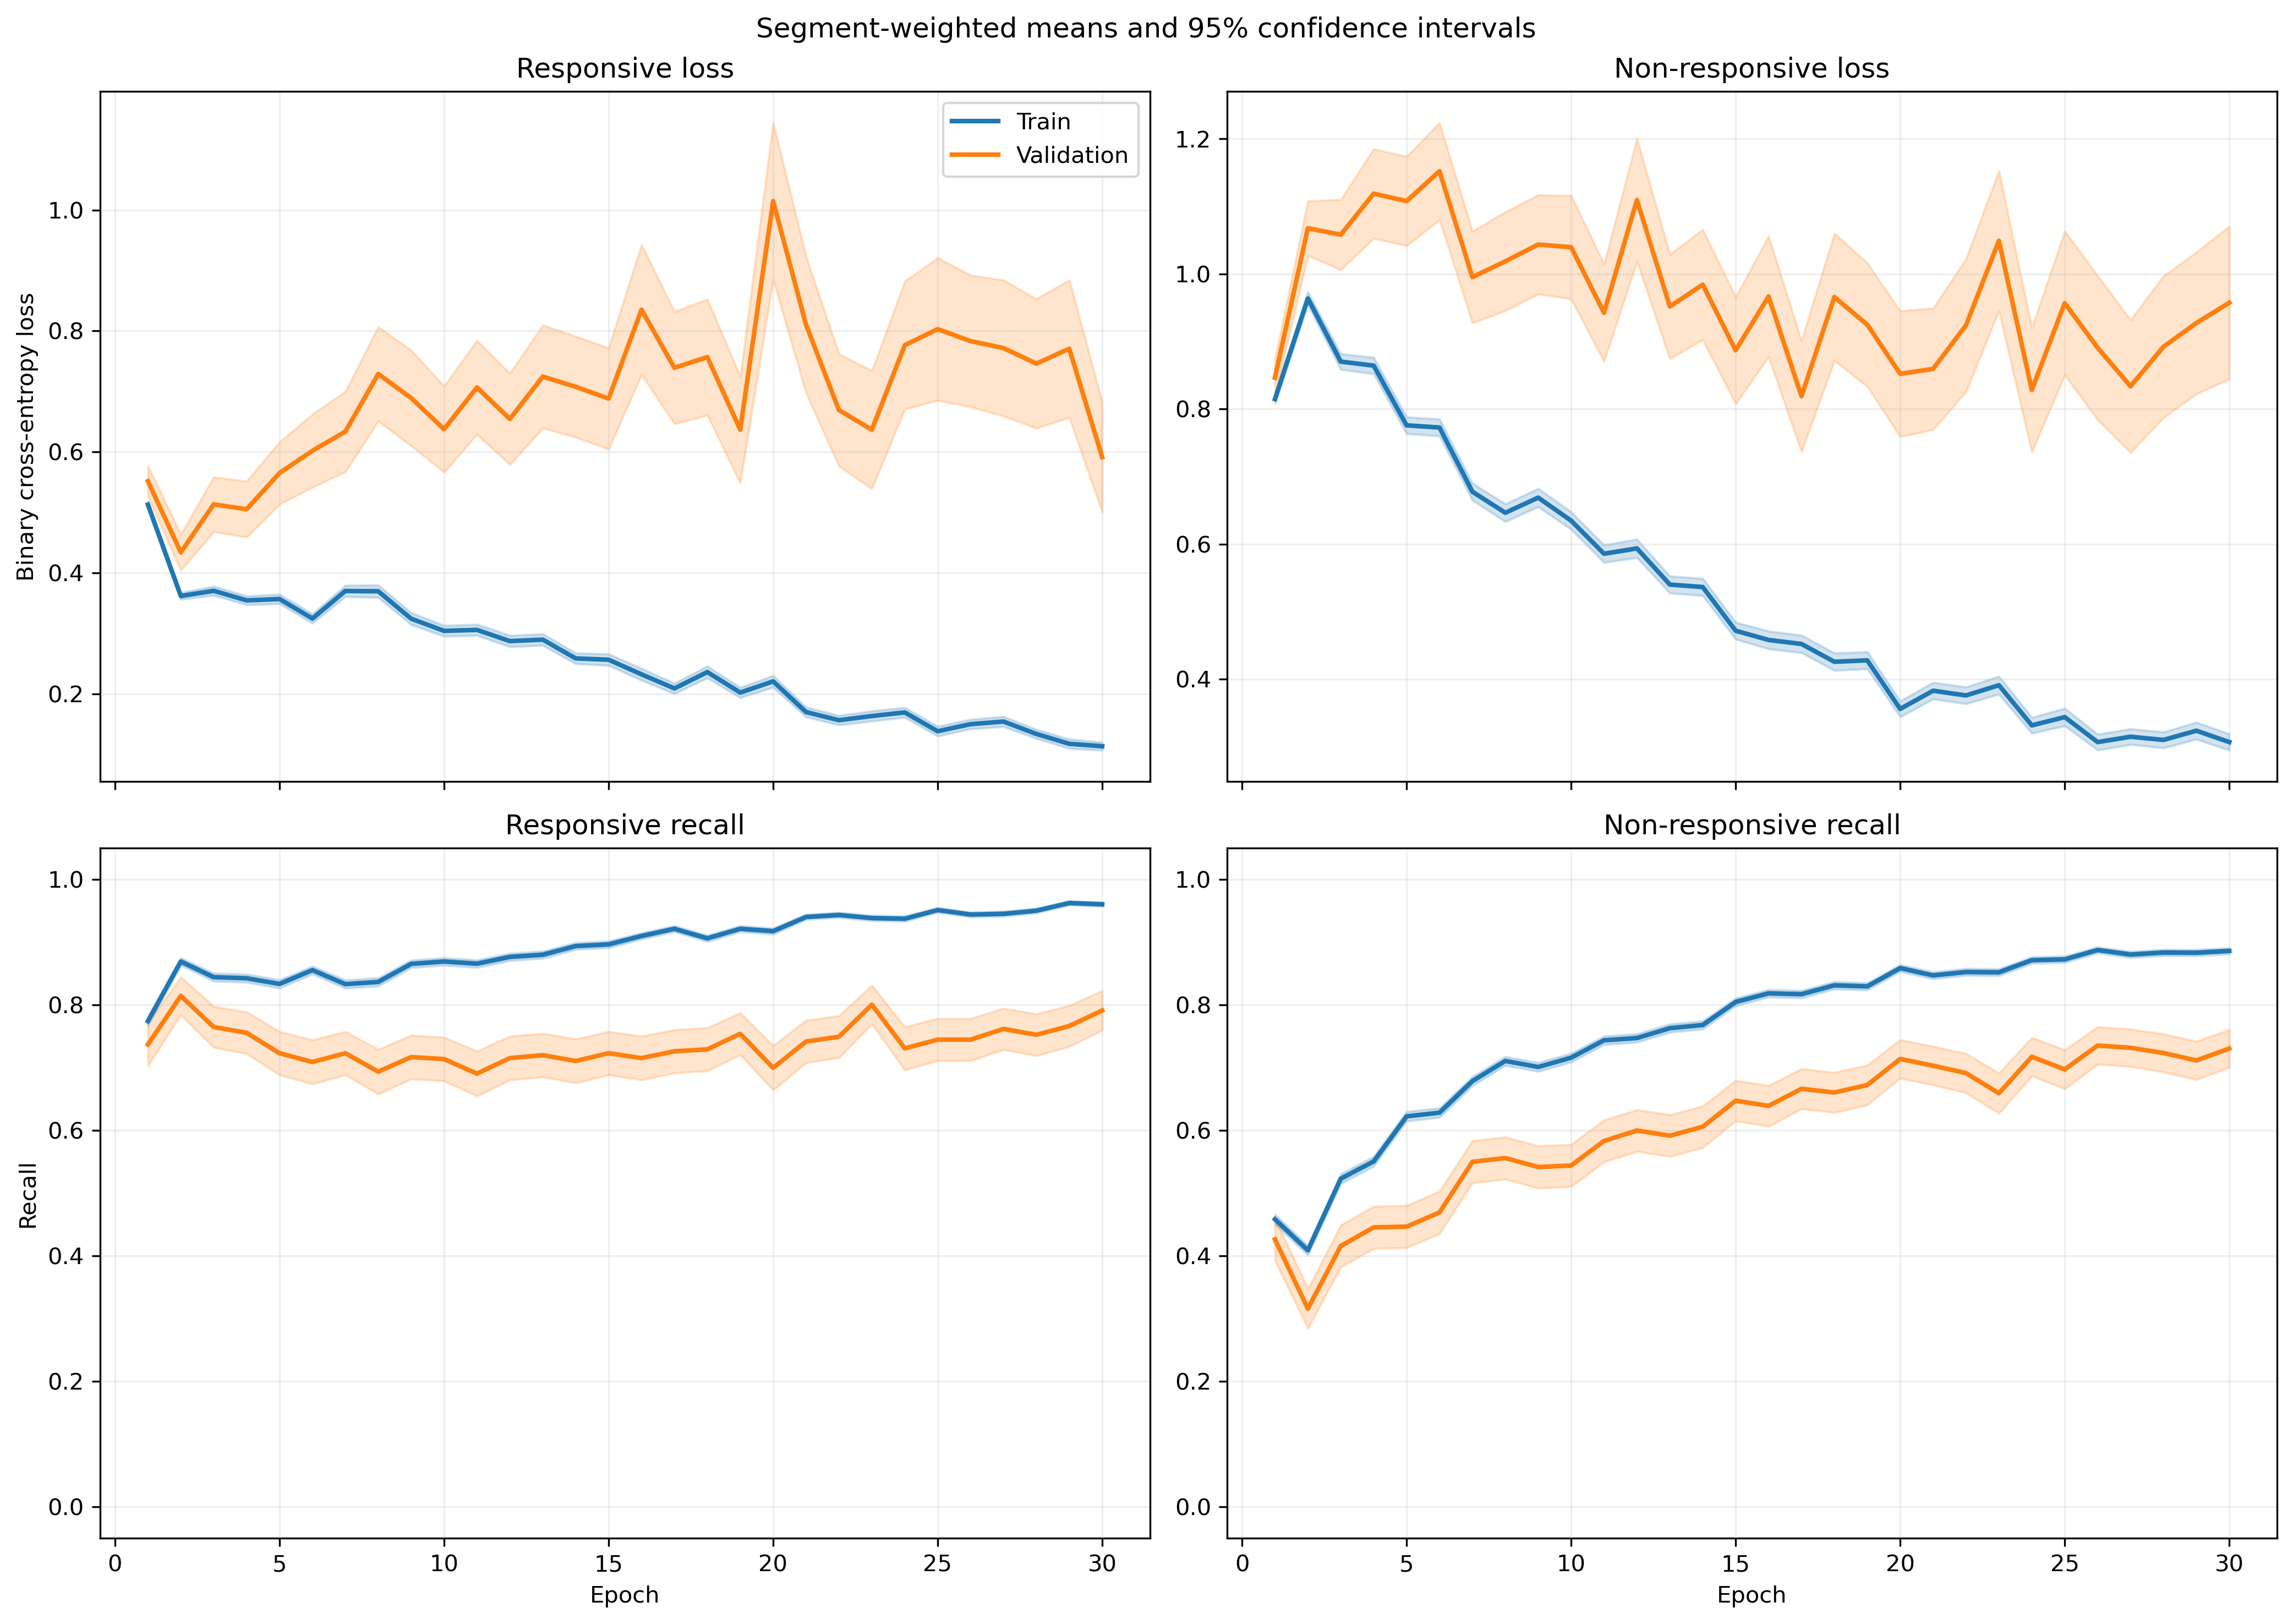

The file beside this chart, header and first rows:
fold, epoch, split, r_loss, r_loss_count, r_loss_sum, r_loss_sum_sq, r_recall, r_recall_count, r_recall_sum, r_recall_sum_sq, nr_loss, nr_loss_count, nr_loss_sum, nr_loss_sum_sq, nr_recall, nr_recall_count, nr_recall_sum, nr_recall_sum_sq
1, 1, train, 0.5055, 640, 323.5, 214.7, 0.7781, 640, 498.0, 498.0, 0.8147, 842, 685.9, 704, 0.4667, 842, 393.0, 393.0
1, 1, validation, 0.2958, 6, 1.775, 0.6887, 1.0, 6, 6.0, 6.0, , 0, 0.0, 0.0, , 0, 0.0, 0.0
1, 2, train, 0.374, 640, 239.4, 170.8, 0.8594, 640, 550.0, 550.0, 0.9488, 842, 798.9, 1137, 0.4501, 842, 379.0, 379.0
1, 2, validation, 0.1706, 6, 1.024, 0.2697, 1.0, 6, 6.0, 6.0, , 0, 0.0, 0.0, , 0, 0.0, 0.0
1, 3, train, 0.3236, 640, 207.1, 160.9, 0.8719, 640, 558.0, 558.0, 0.9306, 842, 783.6, 1277, 0.5143, 842, 433.0, 433.0
1, 3, validation, 0.1266, 6, 0.7598, 0.1697, 1.0, 6, 6.0, 6.0, , 0, 0.0, 0.0, , 0, 0.0, 0.0
1, 4, train, 0.3597, 640, 230.2, 150.2, 0.8594, 640, 550.0, 550.0, 0.8103, 842, 682.3, 884.2, 0.5273, 842, 444.0, 444.0
1, 4, validation, 0.161, 6, 0.9658, 0.2502, 1.0, 6, 6.0, 6.0, , 0, 0.0, 0.0, , 0, 0.0, 0.0
1, 5, train, 0.3423, 640, 219, 197.2, 0.8469, 640, 542.0, 542.0, 0.7642, 842, 643.5, 1018, 0.6271, 842, 528.0, 528.0
1, 5, validation, 0.1031, 6, 0.6187, 0.1025, 1.0, 6, 6.0, 6.0, , 0, 0.0, 0.0, , 0, 0.0, 0.0
1, 6, train, 0.2515, 640, 160.9, 121.8, 0.8984, 640, 575.0, 575.0, 0.8847, 842, 744.9, 1322, 0.5713, 842, 481.0, 481.0
1, 6, validation, 0.1047, 6, 0.6284, 0.1006, 1.0, 6, 6.0, 6.0, , 0, 0.0, 0.0, , 0, 0.0, 0.0
1, 7, train, 0.3452, 640, 220.9, 226.1, 0.8297, 640, 531.0, 531.0, 0.6473, 842, 545, 884.9, 0.7162, 842, 603.0, 603.0
1, 7, validation, 0.09255, 6, 0.5553, 0.06274, 1.0, 6, 6.0, 6.0, , 0, 0.0, 0.0, , 0, 0.0, 0.0
1, 8, train, 0.4934, 640, 315.8, 496.3, 0.7828, 640, 501.0, 501.0, 0.5171, 842, 435.4, 680.5, 0.772, 842, 650.0, 650.0
1, 8, validation, 0.09496, 6, 0.5698, 0.0769, 1.0, 6, 6.0, 6.0, , 0, 0.0, 0.0, , 0, 0.0, 0.0
1, 9, train, 0.3273, 640, 209.5, 189.7, 0.875, 640, 560.0, 560.0, 0.7027, 842, 591.7, 864.2, 0.6663, 842, 561.0, 561.0
1, 9, validation, 0.06269, 6, 0.3762, 0.03762, 1.0, 6, 6.0, 6.0, , 0, 0.0, 0.0, , 0, 0.0, 0.0
1, 10, train, 0.3477, 640, 222.6, 236, 0.8609, 640, 551.0, 551.0, 0.5693, 842, 479.3, 704.1, 0.7387, 842, 622.0, 622.0
1, 10, validation, 0.09231, 6, 0.5539, 0.07791, 1.0, 6, 6.0, 6.0, , 0, 0.0, 0.0, , 0, 0.0, 0.0
1, 11, train, 0.3114, 640, 199.3, 226.6, 0.8641, 640, 553.0, 553.0, 0.5154, 842, 433.9, 694.6, 0.7755, 842, 653.0, 653.0
1, 11, validation, 0.09114, 6, 0.5469, 0.07301, 1.0, 6, 6.0, 6.0, , 0, 0.0, 0.0, , 0, 0.0, 0.0
1, 12, train, 0.2727, 640, 174.5, 241.3, 0.8859, 640, 567.0, 567.0, 0.5885, 842, 495.5, 1075, 0.7684, 842, 647.0, 647.0
1, 12, validation, 0.1129, 6, 0.6771, 0.1025, 1.0, 6, 6.0, 6.0, , 0, 0.0, 0.0, , 0, 0.0, 0.0
1, 13, train, 0.2675, 640, 171.2, 184.8, 0.8984, 640, 575.0, 575.0, 0.4833, 842, 406.9, 650.4, 0.7791, 842, 656.0, 656.0
1, 13, validation, 0.0777, 6, 0.4662, 0.04972, 1.0, 6, 6.0, 6.0, , 0, 0.0, 0.0, , 0, 0.0, 0.0
1, 14, train, 0.2386, 640, 152.7, 186, 0.8984, 640, 575.0, 575.0, 0.456, 842, 384, 703.5, 0.8207, 842, 691.0, 691.0
1, 14, validation, 0.08593, 6, 0.5156, 0.07768, 1.0, 6, 6.0, 6.0, , 0, 0.0, 0.0, , 0, 0.0, 0.0
1, 15, train, 0.2622, 640, 167.8, 182.7, 0.8969, 640, 574.0, 574.0, 0.3567, 842, 300.4, 476.1, 0.8658, 842, 729.0, 729.0
1, 15, validation, 0.1854, 6, 1.112, 0.3514, 1.0, 6, 6.0, 6.0, , 0, 0.0, 0.0, , 0, 0.0, 0.0
1, 16, train, 0.2016, 640, 129, 160.9, 0.9156, 640, 586.0, 586.0, 0.5064, 842, 426.4, 844.6, 0.7969, 842, 671.0, 671.0
1, 16, validation, 0.1602, 6, 0.961, 0.2707, 1.0, 6, 6.0, 6.0, , 0, 0.0, 0.0, , 0, 0.0, 0.0
1, 17, train, 0.1846, 640, 118.1, 151.8, 0.9375, 640, 600.0, 600.0, 0.3818, 842, 321.4, 590.2, 0.8361, 842, 704.0, 704.0
1, 17, validation, 0.1033, 6, 0.6199, 0.1059, 1.0, 6, 6.0, 6.0, , 0, 0.0, 0.0, , 0, 0.0, 0.0
1, 18, train, 0.2177, 640, 139.3, 217.3, 0.9203, 640, 589.0, 589.0, 0.3759, 842, 316.5, 651.9, 0.861, 842, 725.0, 725.0
1, 18, validation, 0.05134, 6, 0.3081, 0.03473, 1.0, 6, 6.0, 6.0, , 0, 0.0, 0.0, , 0, 0.0, 0.0
1, 19, train, 0.2098, 640, 134.3, 202.6, 0.9094, 640, 582.0, 582.0, 0.4325, 842, 364.2, 906.1, 0.8468, 842, 713.0, 713.0
1, 19, validation, 0.1393, 6, 0.8359, 0.3748, 1.0, 6, 6.0, 6.0, , 0, 0.0, 0.0, , 0, 0.0, 0.0
1, 20, train, 0.1869, 640, 119.6, 190, 0.9375, 640, 600.0, 600.0, 0.3694, 842, 311.1, 596.3, 0.848, 842, 714.0, 714.0
1, 20, validation, 0.09886, 6, 0.5932, 0.1197, 1.0, 6, 6.0, 6.0, , 0, 0.0, 0.0, , 0, 0.0, 0.0
1, 21, train, 0.1234, 640, 79, 90.68, 0.9594, 640, 614.0, 614.0, 0.3444, 842, 290, 620, 0.8622, 842, 726.0, 726.0
1, 21, validation, 0.1646, 6, 0.9878, 0.5414, 0.8333, 6, 5.0, 5.0, , 0, 0.0, 0.0, , 0, 0.0, 0.0
1, 22, train, 0.1348, 640, 86.25, 102.6, 0.95, 640, 608.0, 608.0, 0.3374, 842, 284.1, 585, 0.8741, 842, 736.0, 736.0
1, 22, validation, 0.04385, 6, 0.2631, 0.03656, 1.0, 6, 6.0, 6.0, , 0, 0.0, 0.0, , 0, 0.0, 0.0
1, 23, train, 0.1897, 640, 121.4, 197.9, 0.9344, 640, 598.0, 598.0, 0.3197, 842, 269.2, 546.5, 0.8682, 842, 731.0, 731.0
1, 23, validation, 0.1568, 6, 0.9408, 0.5546, 0.8333, 6, 5.0, 5.0, , 0, 0.0, 0.0, , 0, 0.0, 0.0
1, 24, train, 0.1632, 640, 104.5, 130, 0.9344, 640, 598.0, 598.0, 0.5132, 842, 432.1, 841.8, 0.7803, 842, 657.0, 657.0
1, 24, validation, 0.2283, 6, 1.37, 0.7621, 0.8333, 6, 5.0, 5.0, , 0, 0.0, 0.0, , 0, 0.0, 0.0
1, 25, train, 0.08575, 640, 54.88, 80.42, 0.975, 640, 624.0, 624.0, 0.4491, 842, 378.1, 1073, 0.8515, 842, 717.0, 717.0
1, 25, validation, 0.03253, 6, 0.1952, 0.02323, 1.0, 6, 6.0, 6.0, , 0, 0.0, 0.0, , 0, 0.0, 0.0
1, 26, train, 0.1607, 640, 102.9, 100.9, 0.9422, 640, 603.0, 603.0, 0.2876, 842, 242.1, 403.4, 0.899, 842, 757.0, 757.0
1, 26, validation, 0.2179, 6, 1.307, 1.422, 0.8333, 6, 5.0, 5.0, , 0, 0.0, 0.0, , 0, 0.0, 0.0
1, 27, train, 0.1536, 640, 98.3, 162.8, 0.9437, 640, 604.0, 604.0, 0.3129, 842, 263.4, 591.5, 0.8741, 842, 736.0, 736.0
1, 27, validation, 0.01646, 6, 0.09877, 0.004402, 1.0, 6, 6.0, 6.0, , 0, 0.0, 0.0, , 0, 0.0, 0.0
1, 28, train, 0.1149, 640, 73.56, 97.62, 0.9594, 640, 614.0, 614.0, 0.3209, 842, 270.2, 563.8, 0.8682, 842, 731.0, 731.0
1, 28, validation, 0.03987, 6, 0.2392, 0.02757, 1.0, 6, 6.0, 6.0, , 0, 0.0, 0.0, , 0, 0.0, 0.0
1, 29, train, 0.04673, 640, 29.91, 30.44, 0.9891, 640, 633.0, 633.0, 0.4434, 842, 373.4, 1074, 0.8504, 842, 716.0, 716.0
1, 29, validation, 0.02835, 6, 0.1701, 0.01587, 1.0, 6, 6.0, 6.0, , 0, 0.0, 0.0, , 0, 0.0, 0.0
1, 30, train, 0.1421, 640, 90.91, 68.18, 0.9547, 640, 611.0, 611.0, 0.3072, 842, 258.7, 367.3, 0.8646, 842, 728.0, 728.0
1, 30, validation, 0.06245, 6, 0.3747, 0.06877, 1.0, 6, 6.0, 6.0, , 0, 0.0, 0.0, , 0, 0.0, 0.0
... 1,140 more rows
